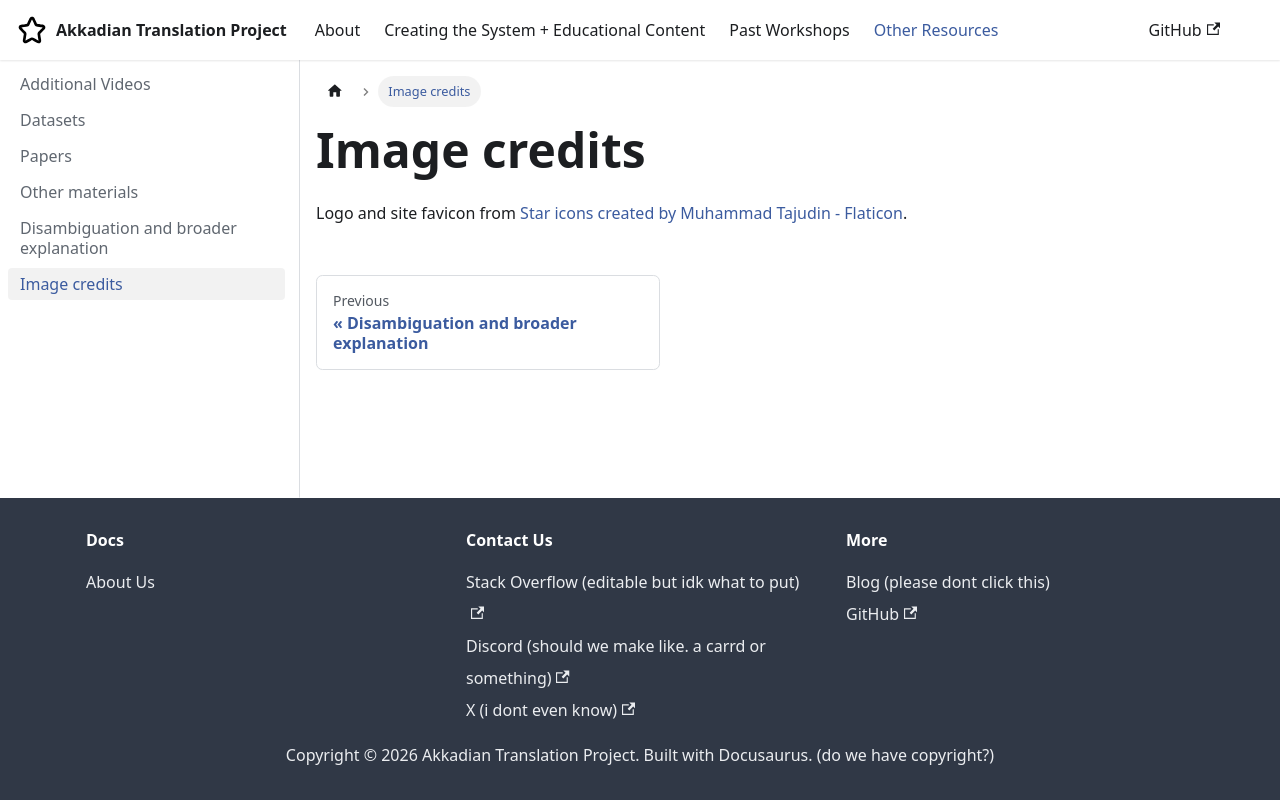

repository: vvivi012/Akkadian_Documentation_Repo2026 · page: docs/other/6 image credits/index.html · generator: docusaurus

---
sidebar_position: 6
---

# Image credits

Logo and site favicon from <a href="https://www.flaticon.com/free-icons/star" title="star icons">Star icons created by Muhammad Tajudin - Flaticon</a>.
